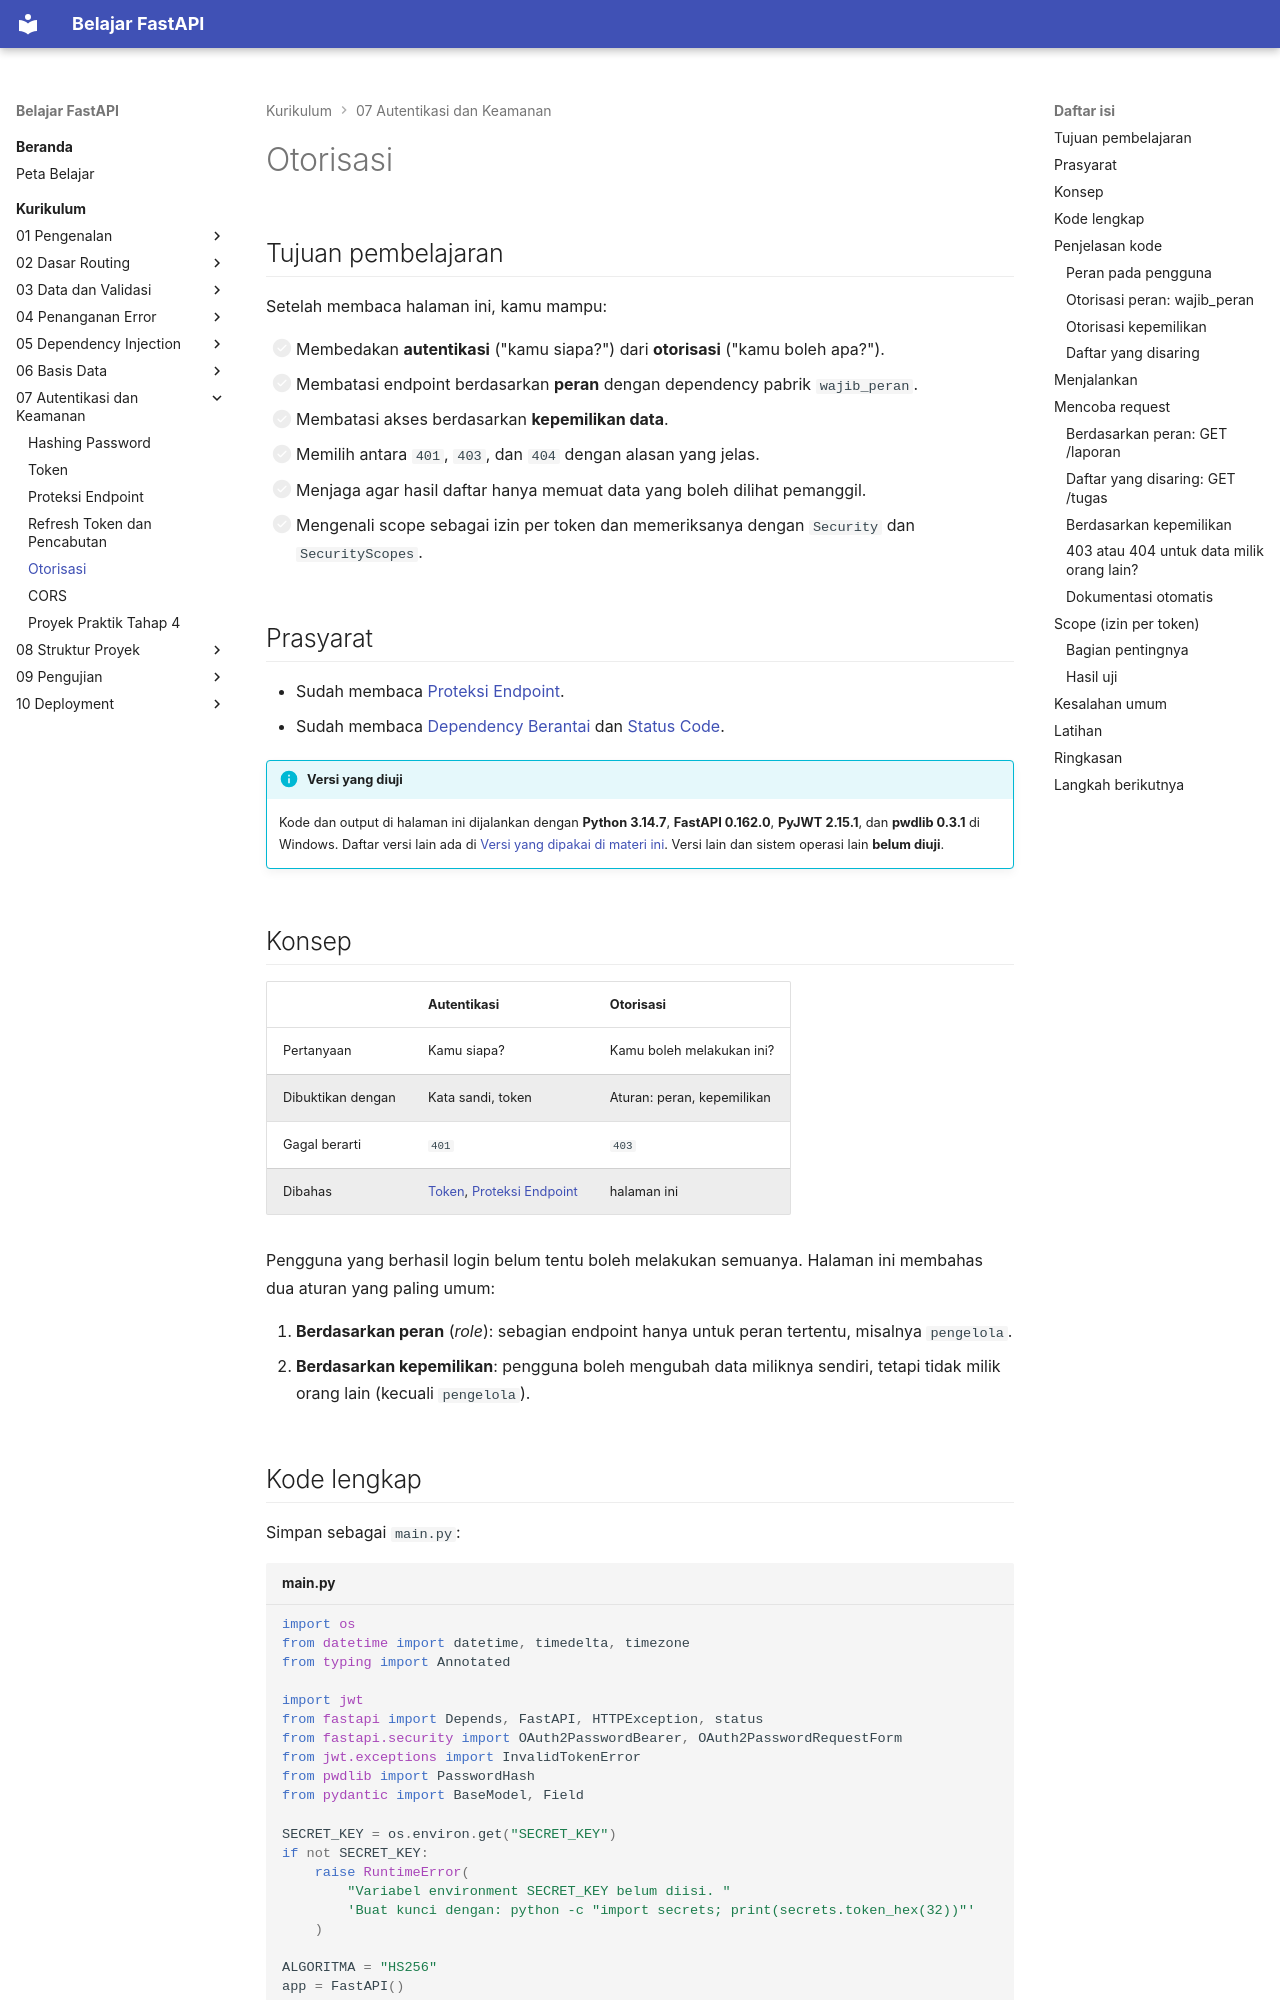

repository: TopekoX/materi-fastapi · page: curriculum/07-autentikasi-keamanan/otorisasi/index.html · generator: mkdocs

# Otorisasi

## Tujuan pembelajaran

Setelah membaca halaman ini, kamu mampu:

- [ ] Membedakan **autentikasi** ("kamu siapa?") dari **otorisasi** ("kamu boleh apa?").
- [ ] Membatasi endpoint berdasarkan **peran** dengan dependency pabrik `wajib_peran`.
- [ ] Membatasi akses berdasarkan **kepemilikan data**.
- [ ] Memilih antara `401`, `403`, dan `404` dengan alasan yang jelas.
- [ ] Menjaga agar hasil daftar hanya memuat data yang boleh dilihat pemanggil.
- [ ] Mengenali scope sebagai izin per token dan memeriksanya dengan `Security` dan `SecurityScopes`.

## Prasyarat

- Sudah membaca [Proteksi Endpoint](proteksi-endpoint.md).
- Sudah membaca [Dependency Berantai](../05-dependency-injection/dependency-berantai.md) dan [Status Code](../04-penanganan-error/status-code.md).

!!! info "Versi yang diuji"
    Kode dan output di halaman ini dijalankan dengan **Python 3.14.7**, **FastAPI 0.162.0**, **PyJWT 2.15.1**, dan **pwdlib 0.3.1** di Windows. Daftar versi lain ada di [Versi yang dipakai di materi ini](../01-pengenalan/instalasi-dan-venv.md#versi-yang-dipakai-di-materi-ini). Versi lain dan sistem operasi lain **belum diuji**.

## Konsep

| | Autentikasi | Otorisasi |
|---|---|---|
| Pertanyaan | Kamu siapa? | Kamu boleh melakukan ini? |
| Dibuktikan dengan | Kata sandi, token | Aturan: peran, kepemilikan |
| Gagal berarti | `401` | `403` |
| Dibahas | [Token](token.md), [Proteksi Endpoint](proteksi-endpoint.md) | halaman ini |

Pengguna yang berhasil login belum tentu boleh melakukan semuanya. Halaman ini membahas dua aturan yang paling umum:

1. **Berdasarkan peran** (*role*): sebagian endpoint hanya untuk peran tertentu, misalnya `pengelola`.
2. **Berdasarkan kepemilikan**: pengguna boleh mengubah data miliknya sendiri, tetapi tidak milik orang lain (kecuali `pengelola`).
